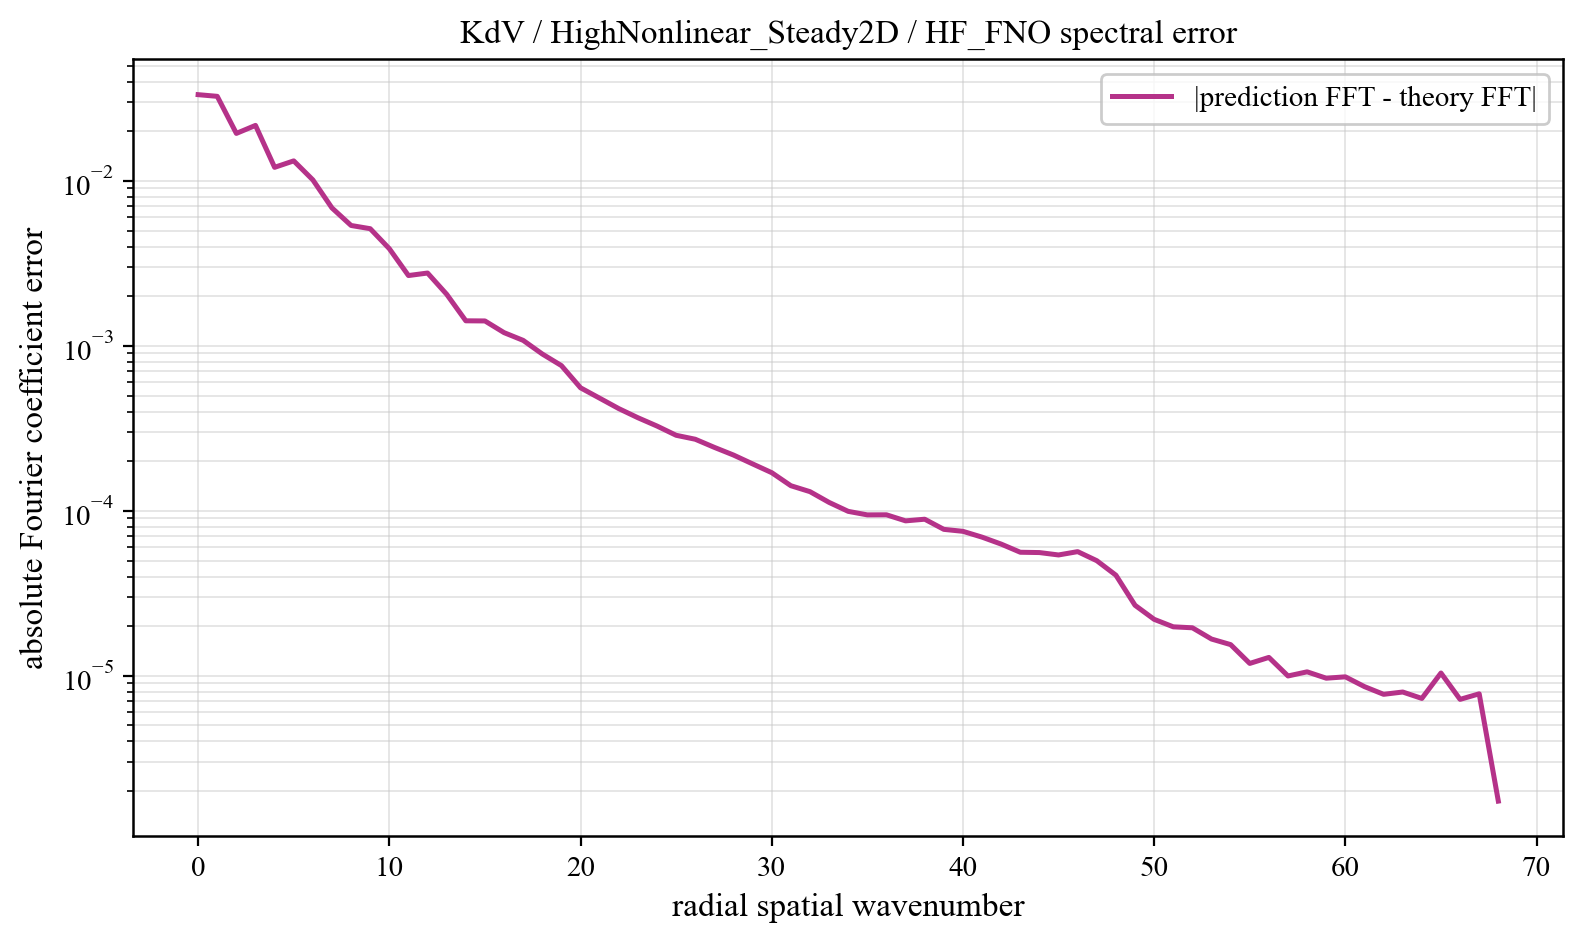

The file beside this chart, header and first rows:
component, prediction_magnitude, theory_magnitude, absolute_coefficient_error
0, 0.206, 0.2393, 0.03332
1, 0.02031, 0.0215, 0.03255
2, 0.03203, 0.0197, 0.0194
3, 0.03033, 0.01329, 0.0217
4, 0.02751, 0.02383, 0.01209
5, 0.05103, 0.05373, 0.01322
6, 0.02737, 0.02467, 0.01014
7, 0.01847, 0.01618, 0.006854
8, 0.008138, 0.006553, 0.005367
9, 0.005639, 0.004335, 0.005131
10, 0.003425, 0.002327, 0.003881
11, 0.002534, 0.001544, 0.002669
12, 0.002642, 0.001305, 0.002764
13, 0.0021, 0.000917, 0.002054
14, 0.001578, 0.000762, 0.001419
15, 0.001673, 0.0006858, 0.001416
16, 0.001465, 0.0005074, 0.001203
17, 0.001227, 0.0004287, 0.00108
18, 0.001067, 0.0003789, 0.0008928
19, 0.0008954, 0.0003347, 0.0007593
20, 0.0006761, 0.0003153, 0.000557
21, 0.0005572, 0.0002369, 0.0004818
22, 0.0004903, 0.0002258, 0.0004166
23, 0.0004304, 0.0002033, 0.0003668
24, 0.0004159, 0.0001909, 0.0003266
25, 0.0003767, 0.0001934, 0.0002871
26, 0.0003097, 0.0001503, 0.0002717
27, 0.0002875, 0.0001455, 0.0002425
28, 0.0002606, 0.0001246, 0.0002179
29, 0.0002358, 0.0001247, 0.0001925
30, 0.0002001, 0.0001062, 0.0001704
31, 0.0001628, 0.000105, 0.000142
32, 0.000156, 0.0001028, 0.0001307
33, 0.0001347, 9.125460971485283e-05, 0.0001125
34, 0.0001234, 8.415146130076349e-05, 9.928589432281559e-05
35, 0.0001045, 8.101329755926131e-05, 9.451767734353836e-05
36, 9.851770094363764e-05, 8.024655439804011e-05, 9.464251319755088e-05
37, 9.185756527668158e-05, 7.644856801309932e-05, 8.694974939722537e-05
38, 9.398912176894878e-05, 6.894654282712946e-05, 8.898643287430895e-05
39, 8.664980946097071e-05, 6.996879681857739e-05, 7.72328030370914e-05
40, 7.513021160952933e-05, 6.276494126594259e-05, 7.5139372378902e-05
41, 7.567803805243305e-05, 6.493582054431019e-05, 6.927522732696265e-05
42, 6.796429620269741e-05, 6.0258100290928534e-05, 6.286666110727052e-05
43, 6.257091982719518e-05, 5.7271491519009814e-05, 5.610885830113049e-05
44, 5.967337626919253e-05, 5.8368422491243685e-05, 5.586459293827876e-05
45, 5.912144736426334e-05, 5.375366508024538e-05, 5.402687203636854e-05
46, 5.6174398228057756e-05, 5.5313682874994206e-05, 5.6599625737740314e-05
47, 5.2368850842339215e-05, 5.0737329097888215e-05, 4.987592940891288e-05
48, 4.2750734820834554e-05, 3.5360786643887366e-05, 4.0734424221733994e-05
49, 2.778712610352228e-05, 1.5265410341624077e-05, 2.676618982800838e-05
50, 2.5196760535568117e-05, 1.1614648228297413e-05, 2.2000179864922265e-05
51, 2.3423795049938536e-05, 1.1007233100307783e-05, 1.9816659169952327e-05
52, 2.2110812287961544e-05, 9.986994813289113e-06, 1.955032430647698e-05
53, 1.912979186878832e-05, 9.635792120585398e-06, 1.6707768169891037e-05
54, 1.8310379946890213e-05, 9.240046567204407e-06, 1.545816688964292e-05
55, 1.449508153946443e-05, 8.959853019306366e-06, 1.188931838735202e-05
56, 1.5148402553291648e-05, 8.75288534011705e-06, 1.2931125867702358e-05
57, 1.2170629620259548e-05, 8.472366722700473e-06, 9.98031382359312e-06
58, 1.1907939812846355e-05, 8.340896020145534e-06, 1.0573667265262902e-05
59, 1.1217841440674244e-05, 8.16682909797449e-06, 9.673296638715433e-06
... 9 more rows
